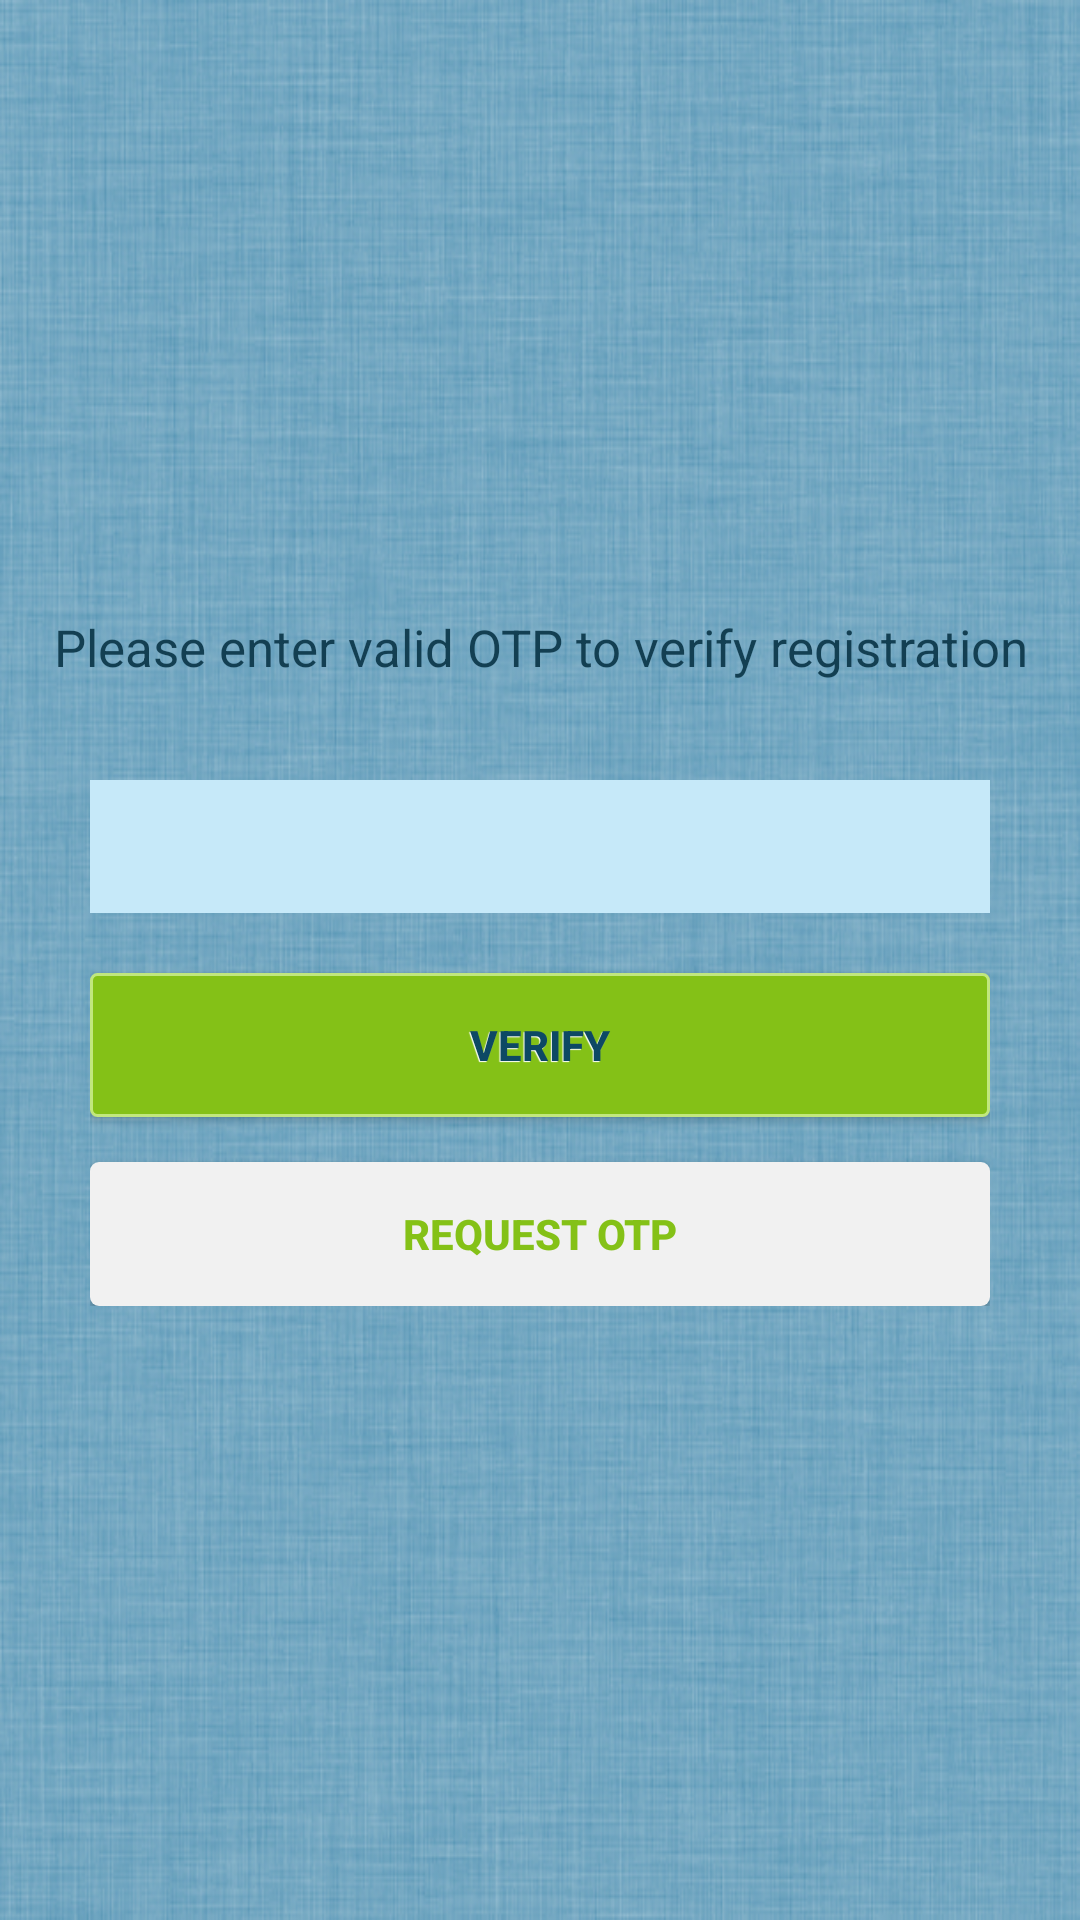

Reconstruct the res/layout file that produces this screen, plus the resources it refers to.
<!-- AndroidManifest.xml: application theme AppTheme -->
<!-- res/layout/verify_fragment.xml -->
<?xml version="1.0" encoding="utf-8"?>
<LinearLayout xmlns:android="http://schemas.android.com/apk/res/android"
    android:layout_width="match_parent"
    android:layout_height="match_parent"
    android:orientation="vertical"
    android:padding="@dimen/home_screen_pad"
	android:gravity="center_vertical"
	android:background="@drawable/backgroundapp">
	
    
     <TextView
      
       android:layout_width="fill_parent"
       android:layout_height="wrap_content"
       android:text="@string/verify_registration_text"
       android:gravity="center"
       android:textSize="@dimen/verify_textview_size"
	   android:textColor="@color/edit_text_color_blue"
	   android:id="@+id/verifyRegistrationText"
       
    />	
    
<LinearLayout 
    
    android:layout_width="300dip"
    android:layout_height="wrap_content"
    android:orientation="vertical"
    android:layout_gravity="center"
    android:paddingTop="30dip"
    android:id="@+id/otpLayout"
    >
    
    <LinearLayout 
    
    android:layout_width="fill_parent"
    android:layout_height="wrap_content"
    android:orientation="horizontal"
    android:layout_gravity="center_vertical"
    android:visibility="gone"
    android:gravity="center_vertical"
    android:id="@+id/verifyStatusLayout"
    android:layout_marginBottom="10dip"
    >
    
     <ImageView
      
       android:layout_width="wrap_content"
       android:layout_height="wrap_content"
       android:id="@+id/verifyStatusIcon"
       
    />	
       
  <TextView
      
       android:layout_width="fill_parent"
       android:layout_height="wrap_content"
       android:text="@string/verify_success_text"
       android:textSize="@dimen/verify_status"
       android:id="@+id/verifyStatus"
       android:layout_marginLeft="5dip"
  
   	        
       
       
    />	
  
  </LinearLayout>
 
 

  <Button 
      
        android:layout_width="fill_parent"
        android:layout_height="wrap_content"
       
        android:text="NEXT"
       
	    android:id="@+id/nextBtn"
	    android:visibility="gone"
	   
	    android:background="@drawable/button_border"
    	android:textColor="@color/text_blue"
    	android:textStyle="bold"
    	android:shadowColor="@color/text_white" 
   		android:shadowDx="-1"
		android:shadowDy="1" 
		android:shadowRadius="0.04"
		android:gravity="center"
		android:layout_gravity="center"
  />
  
 <EditText
    
    android:layout_width="fill_parent"
    android:layout_height="wrap_content"
    android:id="@+id/otpField"
    android:layout_marginTop="@dimen/register_edit_top_margin"
    android:layout_marginBottom="@dimen/register_edit_bottom_margin"
    	    
    android:background="#c6e9f9"
    android:padding="10dip"
    android:textColor="@color/edit_text_color_blue"
    android:inputType="number"
    android:maxLength="5"
    
		    
    />

 <Button
    
    android:layout_width="fill_parent"
    android:layout_height="wrap_content"
    android:id="@+id/verifyBtn"
    android:text="@string/verify_button"
    android:layout_marginTop="@dimen/register_button_top_margin"
	
    android:background="@drawable/button_border"
    android:textColor="@color/text_blue"
    android:textStyle="bold"
    android:shadowColor="@color/text_white" 
   	android:shadowDx="-1"
	android:shadowDy="1" 
	android:shadowRadius="0.04"
	android:gravity="center"
	android:layout_gravity="center"
    />
 
 
 <Button
    
    android:layout_width="fill_parent"
    android:layout_height="wrap_content"
    android:id="@+id/resendBtn"
    
    
    android:background="@drawable/selected_req_otp_btn"
    android:text="@string/resend_button"
    android:layout_marginTop="@dimen/register_button_top_margin"
    android:textColor="@color/text_green"
    android:textStyle="bold"
    />
 
 </LinearLayout>
 
    
  
  
 </LinearLayout>
<!-- resources referenced by this layout -->
<resources>
  <color name="edit_text_color_blue">#133f52</color>
  <color name="text_blue">#0d4964</color>
  <color name="text_green">#84c117</color>
  <color name="text_white">#FFFFFF</color>
  <dimen name="home_screen_pad">10dip</dimen>
  <dimen name="register_button_top_margin">15dip</dimen>
  <dimen name="register_edit_bottom_margin">5dip</dimen>
  <dimen name="register_edit_top_margin">3dip</dimen>
  <dimen name="verify_status">19sp</dimen>
  <dimen name="verify_textview_size">17dip</dimen>
  <!-- drawable button_border (drawable) -->
  <?xml version="1.0" encoding="utf-8"?>
  <shape xmlns:android="http://schemas.android.com/apk/res/android"
  android:shape="rectangle">
  
      <solid android:color="@color/button_green"/>
  	<stroke android:width="1dip" android:color="@color/button_border_green" />
  	<corners  android:radius="2dp"/>
  </shape>
  <!-- drawable selected_req_otp_btn (drawable) -->
  <?xml version="1.0" encoding="utf-8"?>
  <selector xmlns:android="http://schemas.android.com/apk/res/android">
      <item android:state_pressed="true" android:drawable="@drawable/button_blue"/>
      <item android:drawable="@drawable/button_white" />
      
  </selector>
  <string name="resend_button">Request OTP</string>
  <string name="verify_button">VERIFY</string>
  <string name="verify_registration_text">Please enter valid OTP to verify registration</string>
  <string name="verify_success_text">Registration Successful !</string>
  <color name="button_green">#84c117</color>
  <color name="button_border_green">#c1e77e</color>
  <!-- drawable button_blue (drawable) -->
  <?xml version="1.0" encoding="utf-8"?>
  <shape xmlns:android="http://schemas.android.com/apk/res/android">
      
      	<solid android:color="@color/button_blue" />
          
          <corners
              android:radius="3dp" />
          <padding
              android:left="10dp"
              android:top="10dp"
              android:right="10dp"
              android:bottom="10dp" />
      </shape>
  <!-- drawable button_white (drawable) -->
  <?xml version="1.0" encoding="utf-8"?>
  <shape xmlns:android="http://schemas.android.com/apk/res/android">
      
      	<solid android:color="@color/button_white" />
          
          <corners
              android:radius="3dp" />
          <padding
              android:left="10dp"
              android:top="10dp"
              android:right="10dp"
              android:bottom="10dp" />
      </shape>
  <style name="ActionBar" parent="@style/Widget.AppCompat.Light.ActionBar.Solid.Inverse">
          <item name="background">@color/actionbar_bg</item>
          <item name="actionBarItemBackground">@color/actionbar_bg</item>
      </style>
  <style name="ActionBarWidget" parent="Theme.AppCompat.Light.DarkActionBar">
          
          <item name="searchIcon">@drawable/search_use</item>
          <item name="searchViewStyle">@style/AutoCompleteTextView</item>
  
      </style>
  <style name="ListPopupWindowLight" parent="@style/Widget.AppCompat.Light.ListView.DropDown">
          <item name="android:listSelector">@color/bg_blue</item>
  
      </style>
  <!-- drawable background_app (drawable) -->
  <?xml version="1.0" encoding="utf-8"?>
  <bitmap xmlns:android="http://schemas.android.com/apk/res/android"
      android:src="@drawable/backgroundapp"
      android:tileMode="repeat" />
  <color name="button_blue">#00B0F0</color>
  <color name="button_white">#f1f1f1</color>
  <color name="actionbar_bg">#123e53</color>
  <style name="AutoCompleteTextView" parent="Widget.AppCompat.Light.AutoCompleteTextView">
          <item name="android:textColor">@android:color/white</item>
          <item name="android:textCursorDrawable">@null</item>
      </style>
  <color name="bg_blue">#4189a9</color>
</resources>
